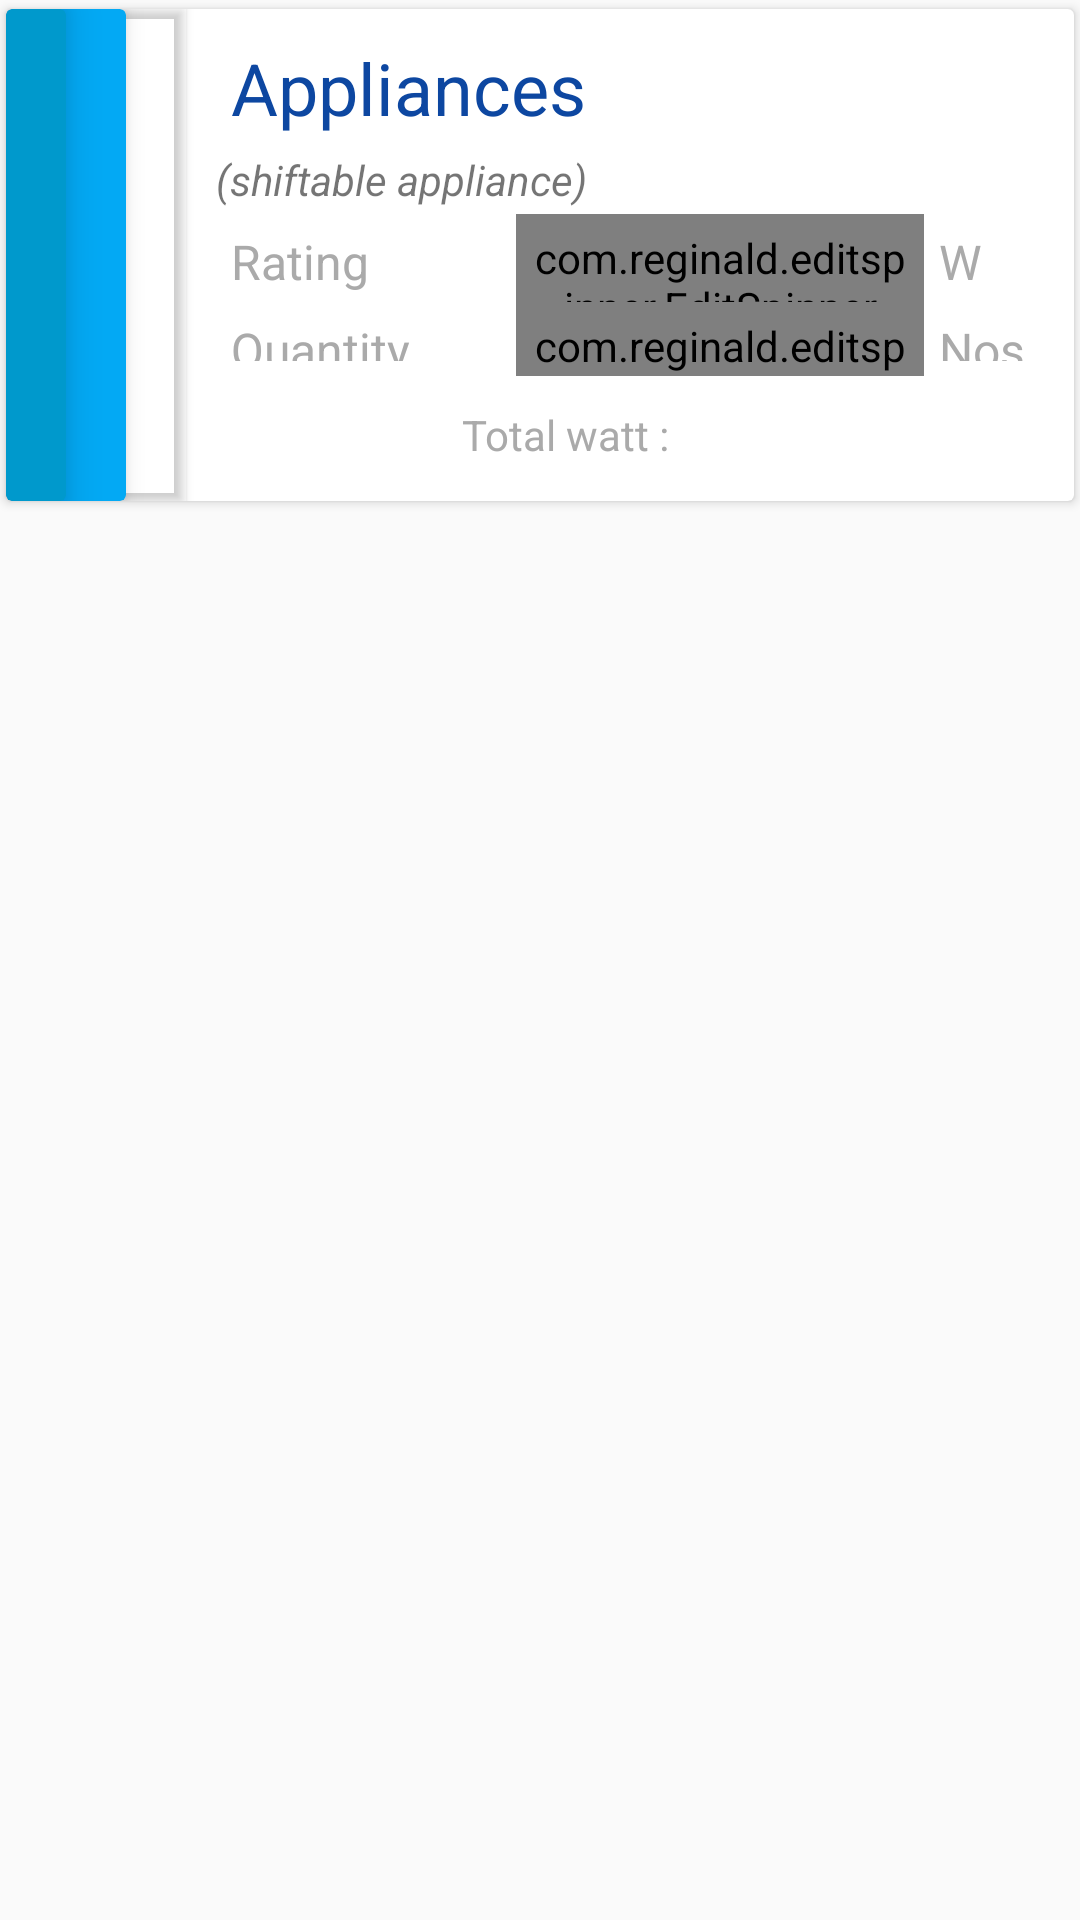

The Android layout XML behind this screen, and the referenced resources:
<!-- AndroidManifest.xml: application theme AppTheme -->
<!-- res/layout/appliance_info2.xml -->
<?xml version="1.0" encoding="utf-8"?>
<LinearLayout xmlns:android="http://schemas.android.com/apk/res/android"
    xmlns:app="http://schemas.android.com/apk/res-auto"
    xmlns:tools="http://schemas.android.com/tools"
    android:orientation="vertical" android:layout_width="match_parent"
    xmlns:card_view="http://schemas.android.com/apk/res-auto"
    android:layout_height="wrap_content">

    <android.support.v7.widget.CardView
        xmlns:card_view="http://schemas.android.com/apk/res-auto"
        android:layout_width="fill_parent"
        android:layout_height="170dp"
        card_view:cardUseCompatPadding="true"
        app:cardPreventCornerOverlap="false">
        <RelativeLayout
            android:layout_width="match_parent"
            android:layout_height="match_parent">
          <android.support.v7.widget.CardView
                android:layout_width="60dp"
                android:layout_height="match_parent"
                app:cardBackgroundColor="@color/load_blue"
                app:cardCornerRadius="0dp"
                android:fadingEdge="horizontal"
              android:elevation="3dp">



              <android.support.v7.widget.CardView
                  android:layout_width="40dp"
                  android:layout_height="match_parent"
                  android:fadingEdge="horizontal"
                  app:cardElevation="5dp"
                  app:cardBackgroundColor="@color/colourAccent"
                >
                  <android.support.v7.widget.CardView
                      android:layout_width="20dp"
                      android:layout_height="match_parent"
                      android:fadingEdge="horizontal"
                      app:cardElevation="10dp"
                      app:cardBackgroundColor="@android:color/holo_blue_dark"


                      >

                  </android.support.v7.widget.CardView>
                  </android.support.v7.widget.CardView>
          </android.support.v7.widget.CardView>
            <LinearLayout
                android:layout_width="match_parent"
                android:layout_height="match_parent"
                android:layout_marginLeft="70dp"
                android:orientation="vertical"
                android:layout_marginTop="5dp"
                android:elevation="5dp">

                <TextView
                    android:text="Appliances"
                    android:textSize="24sp"
                    android:typeface="sans"
                    android:layout_width="match_parent"
                    android:layout_height="wrap_content"
                    android:padding="5dp"
                    android:id="@+id/app_name"
                    android:layout_gravity="right"
                    android:textColor="?attr/colorPrimaryDark"
                    android:textAllCaps="false" />

                <TextView
                    android:text="(shiftable appliance)"
                    android:layout_width="match_parent"
                    android:layout_height="wrap_content"
                    android:id="@+id/shift_textView"
                    android:textSize="14sp"
                    android:textColor="@color/load_pink"
                    android:typeface="sans"
                    android:textStyle="normal|italic" />

                <LinearLayout
                    android:layout_width="match_parent"
                    android:layout_height="wrap_content"

                    android:orientation="horizontal"
                    android:layout_marginTop="2dp">
                    <TextView
                        android:layout_height="wrap_content"
                        android:textSize="16sp"
                        android:text="Rating"
                        android:padding="5dp"
                        android:textColor="@android:color/darker_gray"
                        android:layout_width="100dp"
                        android:typeface="normal"
                        android:allowUndo="false" />
                  
                    <com.reginald.editspinner.EditSpinner
                        android:layout_weight="1.5"
                        android:id="@+id/rating"
                        android:layout_width="match_parent"
                        android:layout_height="40dp"
                        android:textColorHint="#aa828282"
                        android:textSize="14dp"
                        android:padding="5dp"
                        app:dropDownDrawableSpacing="15dp"
                        app:dropDownDrawableWidth="25dp"
                        app:dropDownDrawableHeight="25dp"
                        app:dropDownDrawable="@drawable/picker"
                        android:textColor="@android:color/holo_orange_light"
                        android:textAlignment="center"
                        android:inputType="number"
                        android:typeface="monospace" />

                   
                    <TextView

                        android:layout_width="50dp"
                        android:layout_height="wrap_content"
                        android:textSize="16sp"
                        android:text="W"
                        android:padding="5dp"
                        android:textColor="@android:color/darker_gray" />
                </LinearLayout>
                <LinearLayout
                    android:layout_width="match_parent"
                    android:layout_height="wrap_content"
                    android:layout_weight="4"
                    android:orientation="horizontal"
                    android:layout_marginTop="-11dp">
                    <TextView
                        android:layout_width="100dp"
                        android:layout_height="wrap_content"
                        android:textSize="16sp"
                        android:text="Quantity"
                        android:padding="5dp"
                        android:textColor="@android:color/darker_gray" />
                    
                    
                    <com.reginald.editspinner.EditSpinner
                        android:layout_weight="1.5"
                        android:id="@+id/qty"
                        android:layout_width="match_parent"
                        android:layout_height="40dp"
                        android:textColorHint="#aa828282"
                        android:textSize="14dp"
                        android:padding="5dp"
                        app:dropDownDrawableSpacing="15dp"
                        app:dropDownDrawableWidth="25dp"
                        app:dropDownDrawableHeight="25dp"
                        app:dropDownDrawable="@drawable/picker"
                        android:textColor="@android:color/holo_orange_light"
                        android:textAlignment="center"
                        android:inputType="number"
                        android:typeface="monospace" />
                    <TextView

                        android:layout_width="50dp"
                        android:layout_height="wrap_content"
                        android:textSize="16sp"
                        android:text="Nos"
                        android:padding="5dp"
                        android:textColor="@android:color/darker_gray" />
                </LinearLayout>
                <LinearLayout
                    android:layout_width="match_parent"
                    android:layout_height="wrap_content"
                    android:orientation="horizontal"
                    android:gravity="right">
                <TextView
                    android:layout_width="wrap_content"
                    android:layout_height="wrap_content"
                    android:text="Total watt :"
                    android:padding="10dp"
                    android:layout_marginLeft="8dp"
                    android:layout_gravity="start"
                    android:textColor="@android:color/darker_gray" />

                    <TextView
                        android:layout_marginLeft="5dp"
                        android:layout_width="100dp"
                        android:layout_height="wrap_content"
                        android:padding="10dp"
                        android:layout_marginRight="20dp"
                        android:layout_gravity="start"
                        android:textColor="@color/colorAccent"
                        android:id="@+id/wattage"
                        android:textSize="@dimen/fab_margin"
                        android:typeface="monospace" />
                </LinearLayout>
        </LinearLayout>
            <ImageButton
                android:id="@+id/overflow"
                android:layout_width="30dp"
                android:layout_height="30dp"
                android:layout_alignParentRight="true"
                android:layout_marginTop="10dp"
                android:layout_marginEnd="15dp"
                android:background="@drawable/ic_cancel_black_24dp"
                android:alpha="0.1"
                android:visibility="visible" />
        </RelativeLayout>
    </android.support.v7.widget.CardView>
</LinearLayout>
<!-- resources referenced by this layout -->
<resources>
  <color name="colorAccent">#FF4081</color>
  <color name="colourAccent">#03A9F4</color>
  <dimen name="fab_margin">16dp</dimen>
  <!-- drawable picker: png bitmap (drawable-hdpi, 223 bytes) -->
  <style name="AppTheme" parent="Theme.AppCompat.Light.DarkActionBar">
          
          <item name="colorPrimary">#2196F3</item>
          <item name="colorPrimaryDark">#0D47A1</item>
          <item name="colorAccent">#03A9F4</item>
      </style>
</resources>
